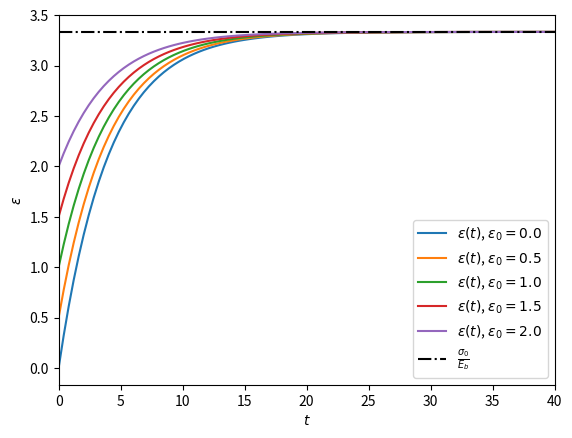

The matplotlib source for this figure: (Note: this script raises an exception after producing the figure.)
import matplotlib.pyplot as plt
import numpy as np

Ea = 1
Eb = 3
eta = 1
sigma0 = 10


def epsilon(t):
    if not Eb * epsilon0 <= sigma0:
        raise ValueError("Not allowed value!")
    return (Eb * epsilon0 - sigma0) / Eb * np.exp(-Ea * Eb * t / (3 * eta * (Ea + Eb))) + sigma0 / Eb


if __name__ == "__main__":
    time = np.linspace(0, 40, 100)
    for epsilon0 in np.linspace(0, 2, 5):
        plt.plot(time, epsilon(time), label="$\\varepsilon(t)$, $\\varepsilon_0 = {0}$".format(epsilon0))
    plt.plot(time, [sigma0 / Eb] * len(time), 'k-.', label="$\\frac{ \\sigma_0 }{ E_b }$")
    plt.xlim((min(time), max(time)))
    plt.xlabel("$t$")
    plt.ylabel("$\\varepsilon$")
    plt.legend(loc="best")
    plt.savefig("../images/8_3.pdf")
    plt.show()
